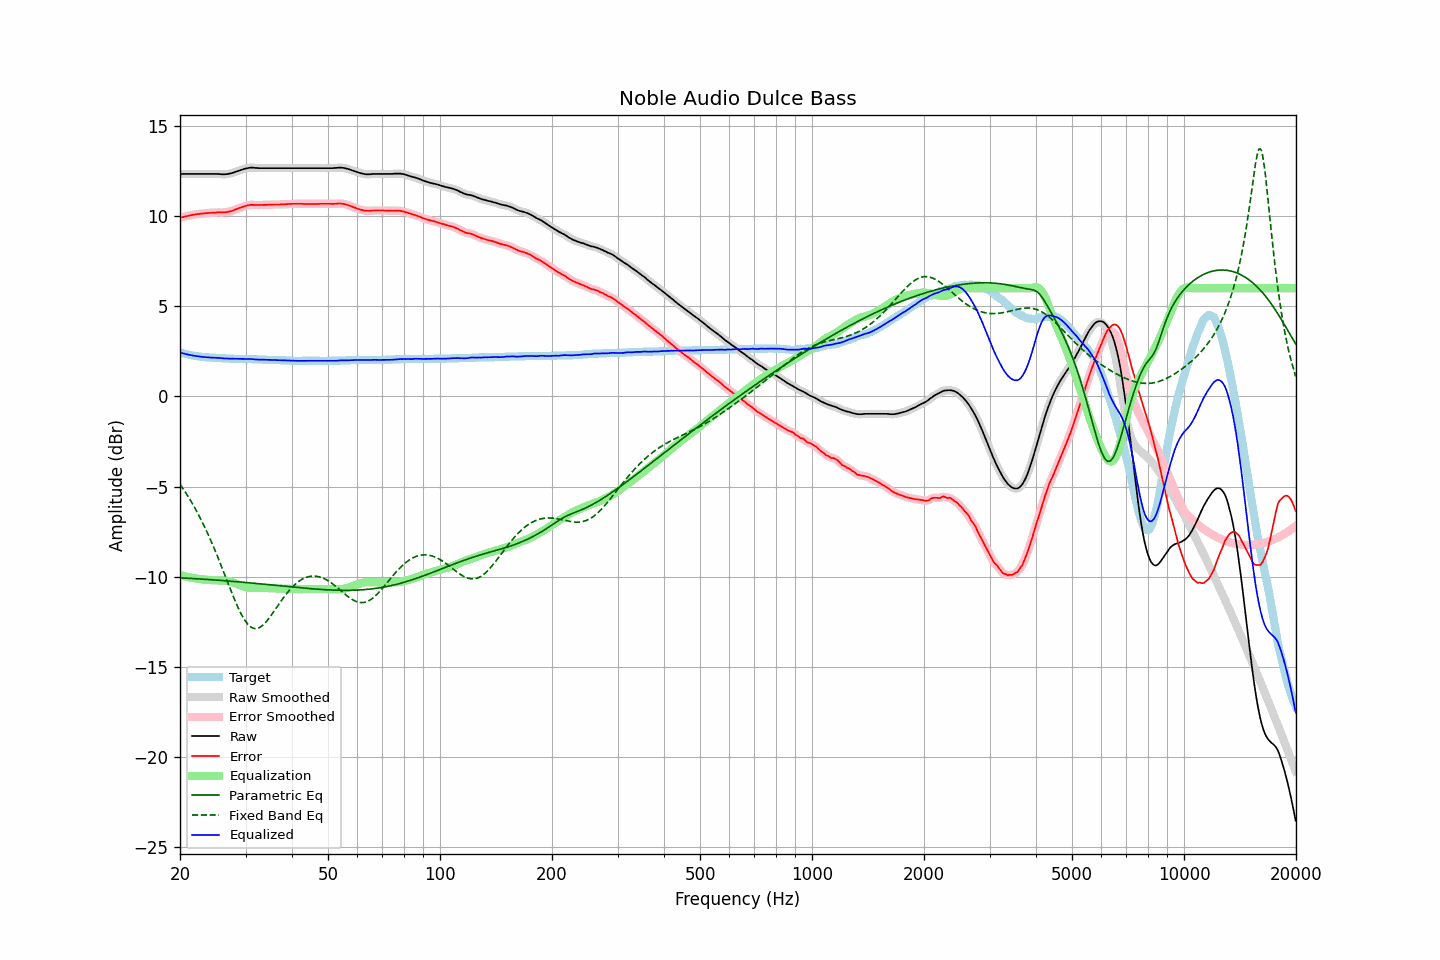

Data behind this chart, as committed beside it:
frequency, raw, error, smoothed, error_smoothed, equalization, parametric_eq, fixed_band_eq, equalized_raw, equalized_smoothed, target
20.00, 12.34, 9.90, 12.34, 9.90, -9.90, -10.05, -4.87, 2.43, 2.43, 2.44
20.20, 12.34, 9.93, 12.34, 9.93, -9.93, -10.06, -5.00, 2.41, 2.41, 2.41
20.40, 12.34, 9.95, 12.34, 9.95, -9.95, -10.06, -5.13, 2.39, 2.39, 2.39
20.61, 12.34, 9.97, 12.34, 9.97, -9.97, -10.07, -5.26, 2.36, 2.36, 2.37
20.81, 12.34, 9.99, 12.34, 9.99, -9.99, -10.07, -5.40, 2.34, 2.34, 2.35
21.02, 12.34, 10.01, 12.34, 10.01, -10.01, -10.08, -5.54, 2.32, 2.32, 2.33
21.23, 12.34, 10.03, 12.34, 10.03, -10.03, -10.08, -5.68, 2.30, 2.30, 2.31
21.44, 12.34, 10.05, 12.34, 10.05, -10.05, -10.09, -5.83, 2.29, 2.29, 2.29
21.66, 12.34, 10.07, 12.34, 10.07, -10.07, -10.09, -5.98, 2.27, 2.27, 2.27
21.87, 12.34, 10.08, 12.34, 10.08, -10.08, -10.10, -6.14, 2.25, 2.25, 2.26
22.09, 12.34, 10.10, 12.34, 10.10, -10.10, -10.10, -6.30, 2.24, 2.24, 2.24
22.31, 12.34, 10.11, 12.34, 10.11, -10.11, -10.11, -6.47, 2.23, 2.23, 2.23
22.54, 12.34, 10.12, 12.34, 10.12, -10.12, -10.12, -6.64, 2.21, 2.21, 2.22
22.76, 12.34, 10.13, 12.34, 10.13, -10.13, -10.12, -6.81, 2.20, 2.20, 2.21
22.99, 12.34, 10.14, 12.34, 10.14, -10.14, -10.13, -6.99, 2.19, 2.19, 2.20
23.22, 12.34, 10.15, 12.34, 10.15, -10.15, -10.13, -7.18, 2.19, 2.19, 2.19
23.45, 12.34, 10.16, 12.34, 10.16, -10.16, -10.14, -7.36, 2.18, 2.18, 2.18
23.69, 12.34, 10.17, 12.34, 10.17, -10.17, -10.14, -7.55, 2.17, 2.17, 2.17
23.92, 12.34, 10.17, 12.34, 10.17, -10.17, -10.15, -7.75, 2.16, 2.16, 2.17
24.16, 12.34, 10.18, 12.34, 10.18, -10.18, -10.16, -7.95, 2.16, 2.16, 2.16
24.40, 12.34, 10.18, 12.34, 10.18, -10.19, -10.16, -8.16, 2.15, 2.15, 2.16
24.65, 12.34, 10.19, 12.34, 10.19, -10.19, -10.17, -8.37, 2.15, 2.15, 2.15
24.89, 12.34, 10.19, 12.34, 10.20, -10.19, -10.18, -8.58, 2.14, 2.14, 2.15
25.14, 12.34, 10.20, 12.34, 10.20, -10.20, -10.18, -8.80, 2.14, 2.14, 2.14
25.39, 12.34, 10.21, 12.33, 10.20, -10.20, -10.19, -9.02, 2.14, 2.14, 2.13
25.65, 12.33, 10.20, 12.33, 10.20, -10.20, -10.20, -9.24, 2.13, 2.13, 2.13
25.91, 12.32, 10.20, 12.32, 10.20, -10.20, -10.20, -9.46, 2.12, 2.12, 2.12
26.16, 12.32, 10.20, 12.32, 10.20, -10.20, -10.21, -9.69, 2.11, 2.11, 2.12
26.43, 12.32, 10.20, 12.32, 10.21, -10.21, -10.22, -9.92, 2.10, 2.11, 2.12
26.69, 12.33, 10.22, 12.33, 10.22, -10.22, -10.22, -10.15, 2.10, 2.10, 2.11
26.96, 12.34, 10.23, 12.34, 10.23, -10.24, -10.23, -10.38, 2.10, 2.10, 2.11
27.23, 12.36, 10.26, 12.36, 10.26, -10.26, -10.24, -10.61, 2.10, 2.10, 2.10
27.50, 12.38, 10.28, 12.38, 10.28, -10.28, -10.25, -10.83, 2.09, 2.09, 2.10
27.77, 12.41, 10.31, 12.41, 10.31, -10.31, -10.25, -11.05, 2.09, 2.09, 2.10
28.05, 12.44, 10.35, 12.44, 10.35, -10.35, -10.26, -11.27, 2.09, 2.09, 2.09
28.33, 12.47, 10.38, 12.47, 10.38, -10.38, -10.27, -11.48, 2.09, 2.09, 2.09
28.62, 12.50, 10.41, 12.50, 10.41, -10.41, -10.27, -11.68, 2.08, 2.08, 2.09
28.90, 12.53, 10.45, 12.53, 10.45, -10.45, -10.28, -11.87, 2.08, 2.08, 2.08
29.19, 12.56, 10.48, 12.56, 10.48, -10.48, -10.29, -12.05, 2.08, 2.08, 2.08
29.48, 12.59, 10.51, 12.59, 10.51, -10.51, -10.30, -12.21, 2.07, 2.07, 2.08
29.78, 12.62, 10.54, 12.61, 10.54, -10.54, -10.31, -12.37, 2.08, 2.07, 2.08
30.08, 12.64, 10.56, 12.64, 10.57, -10.57, -10.31, -12.49, 2.07, 2.07, 2.08
30.38, 12.66, 10.59, 12.66, 10.59, -10.59, -10.32, -12.61, 2.07, 2.07, 2.07
30.68, 12.68, 10.61, 12.67, 10.61, -10.60, -10.33, -12.70, 2.08, 2.07, 2.07
30.99, 12.69, 10.62, 12.68, 10.62, -10.61, -10.34, -12.78, 2.08, 2.07, 2.07
31.30, 12.69, 10.62, 12.68, 10.62, -10.62, -10.35, -12.83, 2.07, 2.07, 2.07
31.61, 12.68, 10.62, 12.68, 10.62, -10.62, -10.36, -12.86, 2.06, 2.06, 2.06
31.93, 12.67, 10.61, 12.67, 10.61, -10.62, -10.36, -12.87, 2.05, 2.05, 2.06
32.24, 12.67, 10.61, 12.66, 10.61, -10.62, -10.37, -12.86, 2.05, 2.05, 2.06
32.57, 12.66, 10.61, 12.66, 10.61, -10.62, -10.38, -12.83, 2.04, 2.04, 2.05
32.89, 12.66, 10.61, 12.66, 10.61, -10.61, -10.39, -12.78, 2.04, 2.04, 2.05
33.22, 12.66, 10.61, 12.66, 10.61, -10.61, -10.40, -12.72, 2.04, 2.04, 2.05
33.55, 12.66, 10.62, 12.66, 10.62, -10.62, -10.41, -12.64, 2.04, 2.04, 2.04
33.89, 12.66, 10.62, 12.66, 10.62, -10.62, -10.41, -12.55, 2.04, 2.04, 2.04
34.23, 12.66, 10.62, 12.66, 10.63, -10.62, -10.42, -12.45, 2.03, 2.03, 2.04
34.57, 12.66, 10.63, 12.66, 10.63, -10.63, -10.43, -12.34, 2.03, 2.03, 2.03
34.92, 12.66, 10.63, 12.66, 10.63, -10.63, -10.44, -12.22, 2.03, 2.03, 2.03
35.27, 12.66, 10.63, 12.66, 10.64, -10.63, -10.45, -12.10, 2.02, 2.02, 2.03
35.62, 12.66, 10.64, 12.66, 10.64, -10.64, -10.46, -11.97, 2.02, 2.02, 2.02
35.97, 12.66, 10.64, 12.66, 10.64, -10.64, -10.47, -11.84, 2.02, 2.02, 2.02
... 635 more rows
